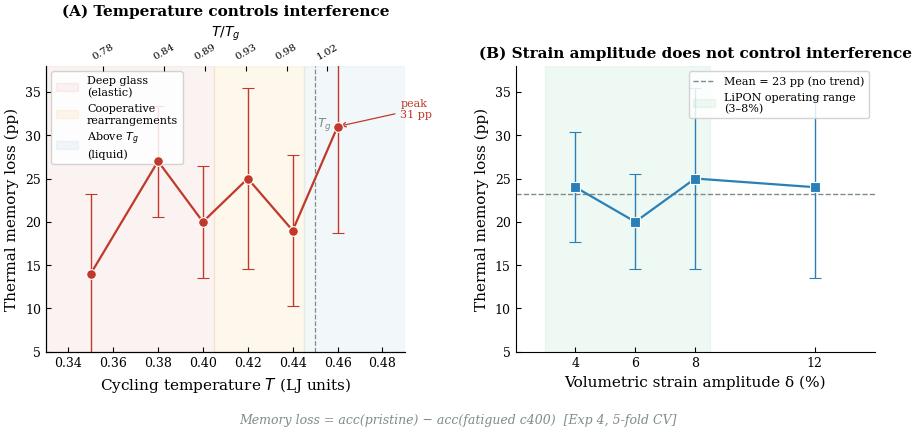
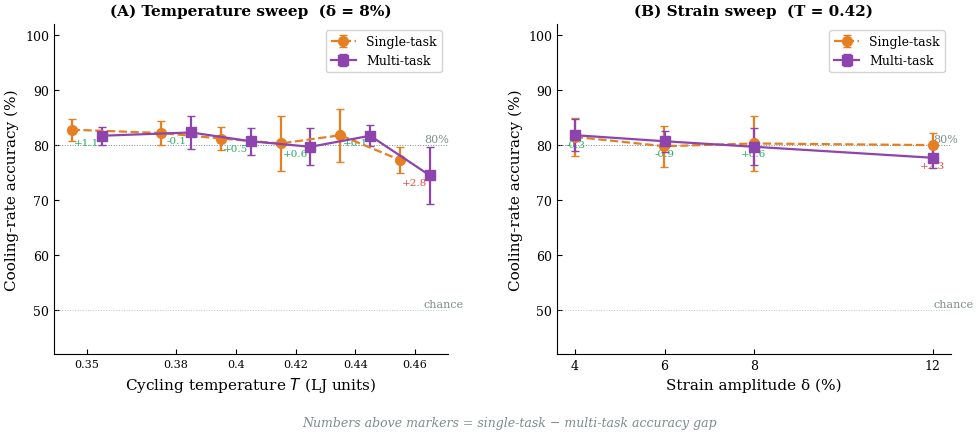
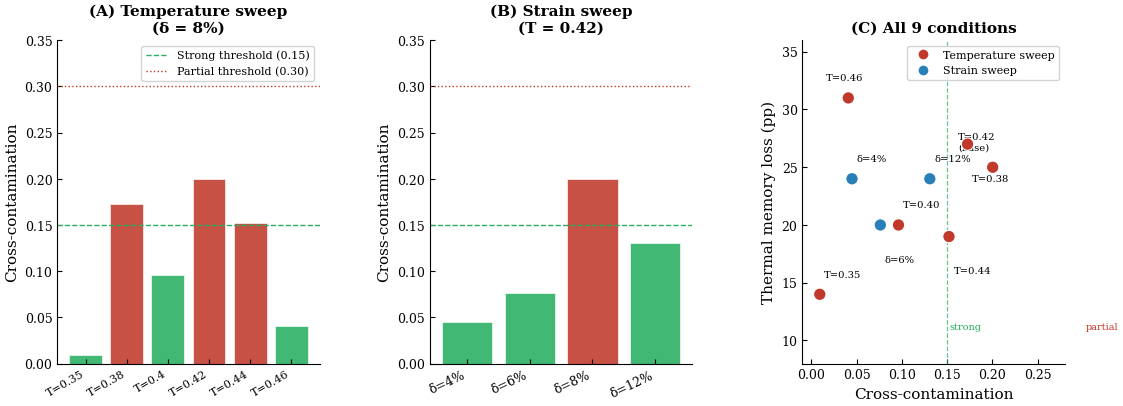
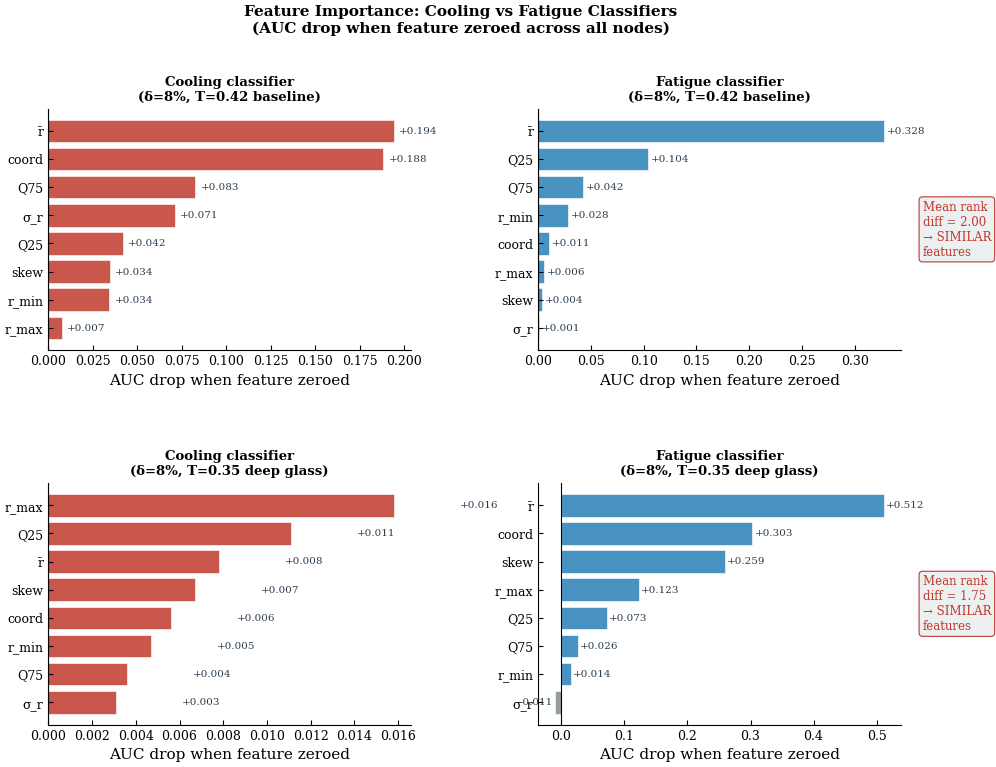
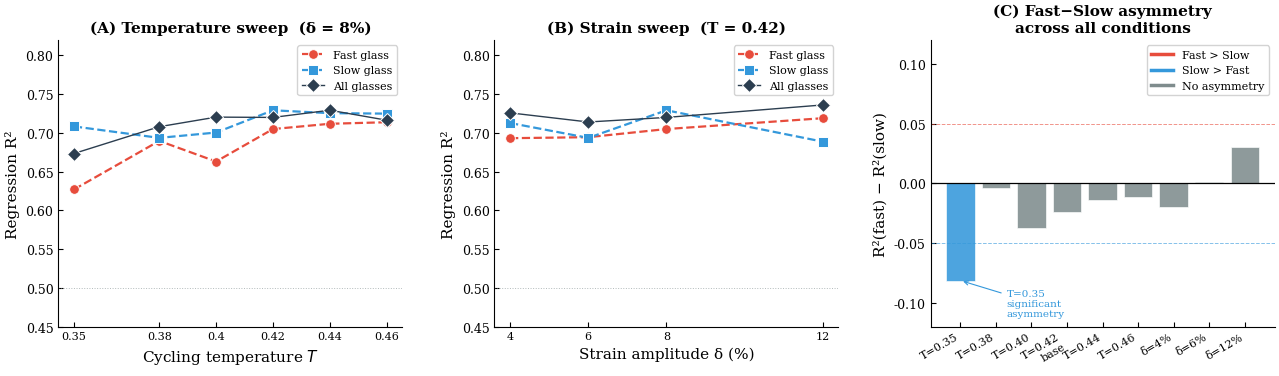

The script that saved these images, in order:
#!/usr/bin/env python3
"""
Updated figure generation — adds T=0.40 and T=0.44 to the temperature sweep.
"""

import os
import numpy as np
import matplotlib
matplotlib.use("Agg")
import matplotlib.pyplot as plt
import matplotlib.gridspec as gridspec
from matplotlib.lines import Line2D

os.makedirs("paper_figures_new", exist_ok=True)

plt.rcParams.update({
    "font.family":        "serif",
    "font.size":          10,
    "axes.labelsize":     11,
    "axes.titlesize":     11,
    "legend.fontsize":    9,
    "xtick.labelsize":    9,
    "ytick.labelsize":    9,
    "axes.linewidth":     0.8,
    "lines.linewidth":    1.6,
    "lines.markersize":   7,
    "figure.dpi":         150,
    "savefig.dpi":        300,
    "savefig.bbox":       "tight",
    "savefig.pad_inches": 0.05,
    "axes.spines.top":    False,
    "axes.spines.right":  False,
    "xtick.direction":    "in",
    "ytick.direction":    "in",
})

C_COOL   = "#c0392b"
C_STRAIN = "#2980b9"
C_ORTH   = "#27ae60"
C_MULTI  = "#8e44ad"
C_SINGLE = "#e67e22"
C_FAST   = "#e74c3c"
C_SLOW   = "#3498db"
GREY     = "#7f8c8d"
LIGHT    = "#ecf0f1"

TG = 0.45   # glass transition temperature (LJ units)

# ── Strain sweep (T=0.42) ─────────────────────────────────────────────────
run_A = {
    "x":        [4,    6,    8,    12],
    "drop":     [24,   20,   25,   24],
    "drop_std": [6.32, 5.48, 10.49, 10.44],
    "acc4A":    [94.0, 92.5, 95.0, 95.5],
    "acc4A_std":[2.55, 4.18, 3.16, 1.00],
    "acc4B":    [70.0, 72.5, 70.0, 71.5],
    "acc4B_std":[6.32, 5.48, 10.49, 10.44],
    "acc1A":    [81.5, 79.8, 80.3, 80.0],
    "acc1A_std":[3.39, 3.74, 4.96, 2.24],
    "acc2C":    [81.8, 80.7, 79.7, 77.7],
    "acc2C_std":[2.91, 1.93, 3.32, 1.78],
    "xcontam":  [0.0448, 0.0761, 0.2003, 0.1308],
    "r2_fast":  [0.6932, 0.6945, 0.7050, 0.7190],
    "r2_slow":  [0.7128, 0.6936, 0.7292, 0.6887],
    "r2_all":   [0.7259, 0.7141, 0.7200, 0.7361],
    # Feature importance (baseline δ=8%)
    "imp_cool_8": [0.1942, 0.0711, 0.0342, 0.0075, 0.1883, 0.0344, 0.0419, 0.0825],
    "imp_fat_8":  [0.3275, 0.0010, 0.0280, 0.0056, 0.0105, 0.0035, 0.1038, 0.0421],
}

# ── Temperature sweep (δ=8%) — NOW 6 POINTS ──────────────────────────────
# T=0.40: drop=20pp, χ=0.0962, 4A=93.5%, 4B=73.5%
# T=0.44: drop=19pp, χ=0.1520, 4A=93.5%, 4B=74.5%
run_B = {
    "x":        [0.35,  0.38,  0.40,  0.42,  0.44,  0.46],
    "T_Tg":     [0.78,  0.84,  0.89,  0.93,  0.98,  1.02],
    "drop":     [14,    27,    20,    25,    19,    31],
    "drop_std": [9.27,  6.40,  6.44,  10.49, 8.72,  12.29],
    "acc4A":    [92.0,  95.0,  93.5,  95.0,  93.5,  95.5],
    "acc4A_std":[2.92,  2.74,  4.06,  3.16,  3.74,  2.45],
    "acc4B":    [78.0,  68.0,  73.5,  70.0,  74.5,  64.5],
    "acc4B_std":[9.27,  6.40,  6.44,  10.49, 8.72,  12.29],
    "acc1A":    [82.8,  82.2,  81.2,  80.3,  81.8,  77.3],
    "acc1A_std":[2.01,  2.21,  2.01,  4.96,  4.78,  2.44],
    "acc2C":    [81.7,  82.3,  80.7,  79.7,  81.7,  74.5],
    "acc2C_std":[1.67,  3.00,  2.44,  3.32,  1.90,  5.13],
    "xcontam":  [0.0092, 0.1725, 0.0962, 0.2003, 0.1520, 0.0407],
    "r2_fast":  [0.6270, 0.6897, 0.6631, 0.7050, 0.7118, 0.7138],
    "r2_slow":  [0.7084, 0.6936, 0.7005, 0.7292, 0.7255, 0.7249],
    "r2_all":   [0.6734, 0.7080, 0.7204, 0.7200, 0.7293, 0.7164],
    # Feature importance at T=0.35 (deep glass — most distinctive)
    "imp_cool_35": [0.0078, 0.0031, 0.0047, 0.0158, 0.0056, 0.0067, 0.0111, 0.0036],
    "imp_fat_35":  [0.5124,-0.0109, 0.0144, 0.1228, 0.3031, 0.2591, 0.0727, 0.0261],
}

FEAT_SHORT = ["r̄", "σ_r", "r_min", "r_max", "coord", "skew", "Q25", "Q75"]


# ══════════════════════════════════════════════════════════════════════════
# FIG 1 — Interference map
# ══════════════════════════════════════════════════════════════════════════
def fig1():
    fig, axes = plt.subplots(1, 2, figsize=(9, 4.2))

    # Panel A — temperature
    ax = axes[0]
    x   = np.array(run_B["x"])
    y   = np.array(run_B["drop"], dtype=float)
    ye  = np.array(run_B["drop_std"])

    ax.errorbar(x, y, yerr=ye, fmt="o-", color=C_COOL,
                capsize=4, capthick=1.2, elinewidth=1.0,
                markeredgecolor="white", markeredgewidth=0.8, zorder=5)

    ax.axvspan(0.33, 0.405, color=C_COOL,    alpha=0.06, label="Deep glass\n(elastic)")
    ax.axvspan(0.405, 0.445, color="#f39c12", alpha=0.08, label="Cooperative\nrearrangements")
    ax.axvspan(0.445, 0.49, color=C_STRAIN,  alpha=0.06, label="Above $T_g$\n(liquid)")
    ax.axvline(TG, ls="--", lw=0.9, color=GREY, zorder=1)
    ax.text(TG+0.001, 31, "$T_g$", fontsize=9, color=GREY)

    # Annotate peak
    imax = int(np.argmax(y))
    ax.annotate(f"peak\n{y[imax]:.0f} pp",
                xy=(x[imax], y[imax]),
                xytext=(x[imax]+0.028, y[imax]+1.0),
                fontsize=8, color=C_COOL,
                arrowprops=dict(arrowstyle="->", color=C_COOL, lw=0.9))

    # T/Tg secondary axis
    ax2 = ax.twiny()
    ax2.set_xlim(ax.get_xlim())
    ax2.set_xticks(run_B["x"])
    ax2.set_xticklabels([f"{t:.2f}" for t in run_B["T_Tg"]], fontsize=7.5, rotation=30)
    ax2.set_xlabel("$T / T_g$", fontsize=10)

    ax.set_xlabel("Cycling temperature $T$ (LJ units)")
    ax.set_ylabel("Thermal memory loss (pp)")
    ax.set_title("(A) Temperature controls interference", fontweight="bold")
    ax.set_ylim(5, 38)
    ax.set_xlim(0.33, 0.49)
    ax.legend(loc="upper left", framealpha=0.85, fontsize=8)

    # Panel B — strain
    ax = axes[1]
    x  = np.array(run_A["x"], dtype=float)
    y  = np.array(run_A["drop"], dtype=float)
    ye = np.array(run_A["drop_std"])

    ax.errorbar(x, y, yerr=ye, fmt="s-", color=C_STRAIN,
                capsize=4, capthick=1.2, elinewidth=1.0,
                markeredgecolor="white", markeredgewidth=0.8, zorder=5)

    flat = np.mean(y)
    ax.axhline(flat, ls="--", lw=1.0, color=GREY,
               label=f"Mean = {flat:.0f} pp (no trend)")
    ax.axvspan(3, 8.5, color="#27ae60", alpha=0.07,
               label="LiPON operating range\n(3–8%)")

    ax.set_xlabel("Volumetric strain amplitude δ (%)")
    ax.set_ylabel("Thermal memory loss (pp)")
    ax.set_title("(B) Strain amplitude does not control interference", fontweight="bold")
    ax.set_ylim(5, 38)
    ax.set_xlim(2, 14)
    ax.set_xticks([4, 6, 8, 12])
    ax.legend(loc="upper right", framealpha=0.85, fontsize=8)

    fig.text(0.52, -0.04,
             "Memory loss = acc(pristine) − acc(fatigued c400)  [Exp 4, 5-fold CV]",
             ha="center", fontsize=9, color=GREY, style="italic")

    plt.tight_layout(w_pad=3.0)
    for ext in ["pdf", "png"]:
        plt.savefig(f"paper_figures_new/fig1_interference_map.{ext}")
    plt.close()
    print("  Fig 1 saved.")


# ══════════════════════════════════════════════════════════════════════════
# FIG 2 — Multi-task vs single-task
# ══════════════════════════════════════════════════════════════════════════
def fig2():
    fig, axes = plt.subplots(1, 2, figsize=(10, 4.2))

    def _panel(ax, run, x_vals, x_label, title):
        x = np.array(x_vals, dtype=float)
        single   = np.array(run["acc1A"])
        single_s = np.array(run["acc1A_std"])
        multi    = np.array(run["acc2C"])
        multi_s  = np.array(run["acc2C_std"])

        ax.errorbar(x - 0.005, single, yerr=single_s, fmt="o--",
                    color=C_SINGLE, capsize=3, capthick=1,
                    label="Single-task", zorder=4)
        ax.errorbar(x + 0.005, multi,  yerr=multi_s,  fmt="s-",
                    color=C_MULTI,  capsize=3, capthick=1,
                    label="Multi-task",  zorder=4)

        diff = single - multi
        for xi, s, m, d in zip(x, single, multi, diff):
            col = "#e74c3c" if d > 2 else "#27ae60"
            ax.annotate(f"{d:+.1f}", xy=(xi, min(s, m) - 1.8),
                        ha="center", fontsize=7.5, color=col)

        ax.axhline(80, ls=":", lw=0.7, color=GREY)
        ax.axhline(50, ls=":", lw=0.7, color=GREY, alpha=0.5)
        ax.text(x[-1] + (0.005 if len(x) == 4 else 0.003), 80.5,
                "80%",    fontsize=8, color=GREY)
        ax.text(x[-1] + (0.005 if len(x) == 4 else 0.003), 50.5,
                "chance", fontsize=8, color=GREY)
        ax.set_xlabel(x_label)
        ax.set_ylabel("Cooling-rate accuracy (%)")
        ax.set_title(title, fontweight="bold")
        ax.set_ylim(42, 102)
        ax.legend(framealpha=0.85)

    _panel(axes[0], run_B, run_B["x"],
           "Cycling temperature $T$ (LJ units)",
           "(A) Temperature sweep  (δ = 8%)")
    axes[0].set_xticks(run_B["x"])
    axes[0].set_xticklabels([str(t) for t in run_B["x"]], fontsize=8)

    _panel(axes[1], run_A, run_A["x"],
           "Strain amplitude δ (%)",
           "(B) Strain sweep  (T = 0.42)")
    axes[1].set_xticks(run_A["x"])

    fig.text(0.52, -0.04,
             "Numbers above markers = single-task − multi-task accuracy gap",
             ha="center", fontsize=9, color=GREY, style="italic")

    plt.tight_layout(w_pad=3.0)
    for ext in ["pdf", "png"]:
        plt.savefig(f"paper_figures_new/fig2_multitask_accuracy.{ext}")
    plt.close()
    print("  Fig 2 saved.")


# ══════════════════════════════════════════════════════════════════════════
# FIG 3 — Latent space orthogonality  (9 conditions total)
# ══════════════════════════════════════════════════════════════════════════
def fig3():
    THRESH_S = 0.15
    THRESH_P = 0.30

    fig = plt.figure(figsize=(13, 4.2))
    gs  = gridspec.GridSpec(1, 3, figure=fig, wspace=0.42)
    ax1 = fig.add_subplot(gs[0])
    ax2 = fig.add_subplot(gs[1])
    ax3 = fig.add_subplot(gs[2])

    # Panel A — temperature (6 bars)
    x  = run_B["x"]
    xc = np.array(run_B["xcontam"])
    col_b = [C_ORTH if v < THRESH_S else C_COOL if v < THRESH_P else GREY
             for v in xc]
    ax1.bar(range(len(x)), xc, color=col_b, edgecolor="white",
            linewidth=0.5, alpha=0.88)
    ax1.axhline(THRESH_S, ls="--", lw=1.0, color=C_ORTH,
                label="Strong threshold (0.15)")
    ax1.axhline(THRESH_P, ls=":",  lw=1.0, color=C_COOL,
                label="Partial threshold (0.30)")
    ax1.set_xticks(range(len(x)))
    ax1.set_xticklabels([f"T={v}" for v in x], rotation=30, ha="right", fontsize=8)
    ax1.set_ylabel("Cross-contamination")
    ax1.set_title("(A) Temperature sweep\n(δ = 8%)", fontweight="bold")
    ax1.set_ylim(0, 0.35)
    ax1.legend(fontsize=8, framealpha=0.85)

    # Panel B — strain (4 bars)
    x2  = run_A["x"]
    xc2 = np.array(run_A["xcontam"])
    col_a = [C_ORTH if v < THRESH_S else C_COOL if v < THRESH_P else GREY
              for v in xc2]
    ax2.bar(range(len(x2)), xc2, color=col_a, edgecolor="white",
            linewidth=0.5, alpha=0.88)
    ax2.axhline(THRESH_S, ls="--", lw=1.0, color=C_ORTH)
    ax2.axhline(THRESH_P, ls=":",  lw=1.0, color=C_COOL)
    ax2.set_xticks(range(len(x2)))
    ax2.set_xticklabels([f"δ={v}%" for v in x2], rotation=25, ha="right")
    ax2.set_ylabel("Cross-contamination")
    ax2.set_title("(B) Strain sweep\n(T = 0.42)", fontweight="bold")
    ax2.set_ylim(0, 0.35)

    # Panel C — all 9 conditions scatter
    all_labels = ["T=0.35", "T=0.38", "T=0.40", "T=0.42\n(base)",
                  "T=0.44", "T=0.46",
                  "δ=4%",   "δ=6%",   "δ=12%"]
    all_xc   = list(run_B["xcontam"]) + [run_A["xcontam"][i] for i in [0,1,3]]
    all_drop = list(run_B["drop"])    + [run_A["drop"][i]    for i in [0,1,3]]
    all_cols = [C_COOL]*6 + [C_STRAIN]*3

    ax3.scatter(all_xc, all_drop, c=all_cols, s=80, zorder=5,
                edgecolors="white", linewidths=0.8)

    offsets = {
        "T=0.35":      (0.005,  1.5),
        "T=0.38":      (0.005, -3.2),
        "T=0.40":      (0.005,  1.5),
        "T=0.42\n(base)": (-0.038, 1.5),
        "T=0.44":      (0.005, -3.2),
        "T=0.46":      (-0.025,  1.5),
        "δ=4%":        (0.005,  1.5),
        "δ=6%":        (0.005, -3.2),
        "δ=12%":       (0.005,  1.5),
    }
    for lbl, xc_v, d in zip(all_labels, all_xc, all_drop):
        ox, oy = offsets.get(lbl, (0.005, 1.5))
        ax3.annotate(lbl, xy=(xc_v, d),
                     xytext=(xc_v + ox, d + oy),
                     fontsize=7.2)

    ax3.axvline(THRESH_S, ls="--", lw=0.9, color=C_ORTH, alpha=0.7)
    ax3.axvline(THRESH_P, ls=":",  lw=0.9, color=C_COOL, alpha=0.7)
    ax3.text(THRESH_S+0.003, 11, "strong",  fontsize=7, color=C_ORTH)
    ax3.text(THRESH_P+0.003, 11, "partial", fontsize=7, color=C_COOL)

    leg = [Line2D([0],[0], marker="o", color="w", markerfacecolor=C_COOL,
                  markersize=8, label="Temperature sweep"),
           Line2D([0],[0], marker="o", color="w", markerfacecolor=C_STRAIN,
                  markersize=8, label="Strain sweep")]
    ax3.legend(handles=leg, fontsize=8, framealpha=0.85)
    ax3.set_xlabel("Cross-contamination")
    ax3.set_ylabel("Thermal memory loss (pp)")
    ax3.set_title("(C) All 9 conditions", fontweight="bold")
    ax3.set_xlim(-0.01, 0.28)
    ax3.set_ylim(8, 36)

    plt.tight_layout()
    for ext in ["pdf", "png"]:
        plt.savefig(f"paper_figures_new/fig3_orthogonality.{ext}")
    plt.close()
    print("  Fig 3 saved.")


# ══════════════════════════════════════════════════════════════════════════
# FIG 4 — Feature importance
# ══════════════════════════════════════════════════════════════════════════
def fig4():
    fig, axes = plt.subplots(2, 2, figsize=(11, 8))
    fig.subplots_adjust(hspace=0.55, wspace=0.35)

    def _bar(ax, drops, color, title):
        drops = np.array(drops)
        order = np.argsort(drops)[::-1]
        names = [FEAT_SHORT[i] for i in order]
        vals  = drops[order]
        bar_c = [color if v >= 0 else GREY for v in vals]
        bars  = ax.barh(range(len(vals)), vals, color=bar_c,
                        alpha=0.85, edgecolor="white", linewidth=0.5)
        ax.set_yticks(range(len(vals)))
        ax.set_yticklabels(names, fontsize=9)
        ax.axvline(0, lw=0.8, color="black")
        ax.set_xlabel("AUC drop when feature zeroed")
        ax.set_title(title, fontsize=9.5, fontweight="bold")
        ax.invert_yaxis()
        for bar, v in zip(bars, vals):
            ax.text(v + 0.003 if v >= 0 else v - 0.003,
                    bar.get_y() + bar.get_height()/2,
                    f"{v:+.3f}", va="center",
                    ha="left" if v >= 0 else "right",
                    fontsize=7.5, color="#2c3e50")

    def _rank_diff(cd, fd):
        co = np.argsort(np.argsort(np.array(cd))[::-1])
        fo = np.argsort(np.argsort(np.array(fd))[::-1])
        return np.mean(np.abs(co - fo))

    panels = [
        (axes[0,0], run_A["imp_cool_8"], C_COOL,   "Cooling classifier\n(δ=8%, T=0.42 baseline)"),
        (axes[0,1], run_A["imp_fat_8"],  C_STRAIN,  "Fatigue classifier\n(δ=8%, T=0.42 baseline)"),
        (axes[1,0], run_B["imp_cool_35"], C_COOL,   "Cooling classifier\n(δ=8%, T=0.35 deep glass)"),
        (axes[1,1], run_B["imp_fat_35"],  C_STRAIN,  "Fatigue classifier\n(δ=8%, T=0.35 deep glass)"),
    ]
    for ax, drops, col, title in panels:
        _bar(ax, drops, col, title)

    for row, (cd, fd) in enumerate([
            (run_A["imp_cool_8"],  run_A["imp_fat_8"]),
            (run_B["imp_cool_35"], run_B["imp_fat_35"])]):
        rd = _rank_diff(cd, fd)
        verdict = "DIFFERENT" if rd >= 2.5 else "SIMILAR"
        col = C_ORTH if verdict == "DIFFERENT" else C_COOL
        axes[row,1].text(1.06, 0.5,
            f"Mean rank\ndiff = {rd:.2f}\n→ {verdict}\nfeatures",
            transform=axes[row,1].transAxes,
            va="center", ha="left", fontsize=8.5, color=col,
            bbox=dict(boxstyle="round,pad=0.3", fc=LIGHT, ec=col, lw=0.8))

    fig.suptitle("Feature Importance: Cooling vs Fatigue Classifiers\n"
                 "(AUC drop when feature zeroed across all nodes)",
                 fontsize=11, fontweight="bold", y=1.01)

    for ext in ["pdf", "png"]:
        plt.savefig(f"paper_figures_new/fig4_feature_importance.{ext}")
    plt.close()
    print("  Fig 4 saved.")


# ══════════════════════════════════════════════════════════════════════════
# FIG 5 — Regression R² and fast-slow asymmetry  (9 conditions)
# ══════════════════════════════════════════════════════════════════════════
def fig5():
    fig, axes = plt.subplots(1, 3, figsize=(13, 4.0))

    def _r2_panel(ax, x, fast, slow, all_, xlabel, title, xticks=None):
        x = np.array(x, dtype=float)
        ax.plot(x, fast, "o--", color=C_FAST,    label="Fast glass",
                markeredgecolor="white", markeredgewidth=0.7)
        ax.plot(x, slow, "s--", color=C_SLOW,    label="Slow glass",
                markeredgecolor="white", markeredgewidth=0.7)
        ax.plot(x, all_, "D-",  color="#2c3e50",  label="All glasses",
                markeredgecolor="white", markeredgewidth=0.7, lw=1.0)
        ax.axhline(0.5, ls=":", lw=0.7, color=GREY, alpha=0.6)
        ax.set_xlabel(xlabel); ax.set_ylabel("Regression R²")
        ax.set_title(title, fontweight="bold")
        ax.set_ylim(0.45, 0.82)
        ax.legend(fontsize=8, framealpha=0.85)
        if xticks:
            ax.set_xticks(xticks)
            ax.set_xticklabels([str(t) for t in xticks], fontsize=8)

    _r2_panel(axes[0], run_B["x"],
              run_B["r2_fast"], run_B["r2_slow"], run_B["r2_all"],
              "Cycling temperature $T$",
              "(A) Temperature sweep  (δ = 8%)",
              xticks=run_B["x"])

    _r2_panel(axes[1], run_A["x"],
              run_A["r2_fast"], run_A["r2_slow"], run_A["r2_all"],
              "Strain amplitude δ (%)",
              "(B) Strain sweep  (T = 0.42)",
              xticks=run_A["x"])

    # Panel C — all 9 conditions difference
    ax = axes[2]
    labels_all = ["T=0.35","T=0.38","T=0.40","T=0.42\nbase","T=0.44","T=0.46",
                  "δ=4%","δ=6%","δ=12%"]
    fast_all = list(run_B["r2_fast"]) + [run_A["r2_fast"][i] for i in [0,1,3]]
    slow_all = list(run_B["r2_slow"]) + [run_A["r2_slow"][i] for i in [0,1,3]]
    diff_all = np.array(fast_all) - np.array(slow_all)

    colors_c = [C_FAST if d > 0.05 else C_SLOW if d < -0.05 else GREY
                for d in diff_all]
    ax.bar(range(len(labels_all)), diff_all, color=colors_c,
           edgecolor="white", linewidth=0.5, alpha=0.88)
    ax.axhline(0,     lw=0.9, color="black")
    ax.axhline( 0.05, ls="--", lw=0.7, color=C_FAST, alpha=0.6)
    ax.axhline(-0.05, ls="--", lw=0.7, color=C_SLOW, alpha=0.6)
    ax.set_xticks(range(len(labels_all)))
    ax.set_xticklabels(labels_all, rotation=30, ha="right", fontsize=8)
    ax.set_ylabel("R²(fast) − R²(slow)")
    ax.set_title("(C) Fast−Slow asymmetry\nacross all conditions", fontweight="bold")
    ax.set_ylim(-0.12, 0.12)

    # Annotate T=0.35 (only significant asymmetry)
    i35 = 0
    ax.annotate("T=0.35\nsignificant\nasymmetry",
                xy=(i35, diff_all[i35]),
                xytext=(i35+1.3, diff_all[i35]-0.03),
                fontsize=7.5, color=C_SLOW,
                arrowprops=dict(arrowstyle="->", color=C_SLOW, lw=0.8))

    leg = [Line2D([0],[0], color=C_FAST, lw=2.5, label="Fast > Slow"),
           Line2D([0],[0], color=C_SLOW, lw=2.5, label="Slow > Fast"),
           Line2D([0],[0], color=GREY,   lw=2.5, label="No asymmetry")]
    ax.legend(handles=leg, fontsize=8, framealpha=0.85)

    plt.tight_layout(w_pad=2.5)
    for ext in ["pdf", "png"]:
        plt.savefig(f"paper_figures_new/fig5_regression.{ext}")
    plt.close()
    print("  Fig 5 saved.")


if __name__ == "__main__":
    print("Generating figures...\n")
    fig1()
    fig2()
    fig3()
    fig4()
    fig5()
    print("\nDone. Output: paper_figures_new/")
